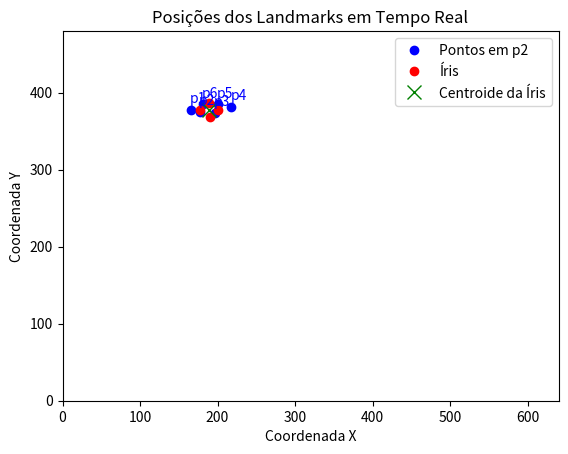

The matplotlib source for this figure:
import matplotlib.pyplot as plt
import math

# Dados dos pontos
p2 = [(166, 378), (178, 375), (197, 374), (218, 382), (200, 385), (181, 385)]
p = [(201, 377), (190, 368), (178, 377), (189, 387)]

def calcular_centroide(pontos):
    x_centro = sum(ponto[0] for ponto in pontos) / len(pontos)
    y_centro = sum(ponto[1] for ponto in pontos) / len(pontos)
    return (int(x_centro), int(y_centro))

# Centroide dos pontos em p
#p1 = calcular_centroide(p)

# Função para calcular as distâncias
def calcular_distancias(pontos, ponto_referencia):
    distancias = []
    for ponto in pontos:
        distancia = math.sqrt((ponto[0] - ponto_referencia[0]) ** 2 + (ponto[1] - ponto_referencia[1]) ** 2)
        distancias.append(int(round(distancia)))  # Arredonda a distância e converte para inteiro
    return distancias


#nao faz sentido [23.021728866442675, 11.180339887498949, 8.54400374531753, 29.427877939124322, 13.601470508735444, 11.313708498984761] a distancia do ponto b ser tao semelhante com a posição ultima
#

# Função para configurar e atualizar o gráfico
def configurar_grafico():
    plt.ion()
    fig, ax = plt.subplots()
    eye_plot, = ax.plot([], [], 'bo', label='Pontos em p2')
    iris_plot, = ax.plot([], [], 'ro', label='Íris')
    centroid_plot, = ax.plot([], [], 'gx', markersize=10, label='Centroide da Íris')
    ax.legend()
    ax.set_xlim(0, 640)  # Ajuste conforme a resolução do vídeo
    ax.set_ylim(0, 480)
    ax.set_title("Posições dos Landmarks em Tempo Real")
    ax.set_xlabel("Coordenada X")
    ax.set_ylabel("Coordenada Y")
    return fig, ax, eye_plot, iris_plot, centroid_plot


# Lista global para armazenar as anotações dos pontos
anotacoes = []


def atualizar_grafico(eye_plot, iris_plot, centroid_plot, eye_coords, iris_coords, iris_centroid):
    global anotacoes

    # Limpa as anotações anteriores
    for anotacao in anotacoes:
        anotacao.remove()
    anotacoes.clear()

    # Atualiza os pontos de eye_coords e adiciona novas anotações
    if eye_coords:
        eye_plot.set_data(*zip(*eye_coords))
        for i, (x, y) in enumerate(eye_coords):
            anotacao = plt.annotate(f'p{i + 1}', (x, y), textcoords="offset points", xytext=(5, 5), ha='center',
                                    color='blue')
            anotacoes.append(anotacao)  # Armazena a anotação para futura limpeza

    # Atualiza os pontos de iris_coords
    if iris_coords:
        iris_plot.set_data(*zip(*iris_coords))

    # Atualiza o ponto do centroide
    centroid_plot.set_data([iris_centroid[0]], [iris_centroid[1]])

    plt.draw()
    plt.pause(2)  # Pausa para simular vídeo em tempo real


def calcular_porcentagem_contribuicao(distancias, indices):
    """
    Calcula a porcentagem de contribuição de pontos específicos para a soma total das distâncias.

    Parâmetros:
    - distancias (list): Lista de distâncias.
    - indices (list): Lista de índices dos pontos cuja contribuição será calculada.

    Retorna:
    - float: Porcentagem de contribuição dos pontos especificados.
    """
    # Verifica se todos os elementos em distancias são numéricos
    if not all(isinstance(x, (int, float)) for x in distancias):
        raise TypeError("Todos os elementos em 'distancias' devem ser inteiros ou floats.")

    # Soma das distâncias dos pontos especificados pelos índices
    soma_selecionada = sum(distancias[i] for i in indices if isinstance(i, int) and i < len(distancias))

    # Soma total das distâncias
    soma_total = sum(distancias)

    # Cálculo da porcentagem de contribuição
    if soma_total == 0:
        raise ValueError("A soma total das distâncias não pode ser zero para calcular a porcentagem.")
    porcentagem_contribuicao = (soma_selecionada / soma_total) * 100

    return porcentagem_contribuicao


# Supondo que calcular_centroide(p) retorna as coordenadas do centróide
p1 = calcular_centroide(p)

# Calcula as distâncias entre p2 e o centróide p1
distancias = calcular_distancias(p2, p1)
print(distancias)

# Calcula a porcentagem de contribuição para as distâncias, considerando os índices [0, 3]
p0 = calcular_porcentagem_contribuicao(distancias, [0, 3])
print(p0)

# Configura o gráfico e atualiza com os dados necessários
fig, ax, eye_plot, iris_plot, centroid_plot = configurar_grafico()
atualizar_grafico(eye_plot, iris_plot, centroid_plot, p2, p, p1)

# Finalmente, imprime ou utiliza o valor calculado p0 conforme necessário
print("Porcentagem de contribuição de p0 e p3:", p0)

#p1, p2, p6 direita
#p1 horizontal
#p2 vertical baixo
#p6 vertical acima

#p4 horizontal
#p5 vertical acima
#p3 vertical abaixo


#se distancia ente p1 e p4 se sobressair mais de 50% entre os pontosestá no centro